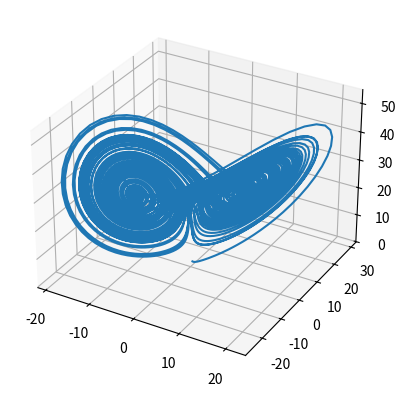

This chart was generated by the following Python code:
"""Výpočet a vykreslení Lorenzova podivného atraktoru."""

# MIT License
#
# Copyright (c) 2020 Pavel Tišnovský
#
# Permission is hereby granted, free of charge, to any person obtaining a copy
# of this software and associated documentation files (the "Software"), to deal
# in the Software without restriction, including without limitation the rights
# to use, copy, modify, merge, publish, distribute, sublicense, and/or sell
# copies of the Software, and to permit persons to whom the Software is
# furnished to do so, subject to the following conditions:
#
# The above copyright notice and this permission notice shall be included in
# all copies or substantial portions of the Software.
#
# THE SOFTWARE IS PROVIDED "AS IS", WITHOUT WARRANTY OF ANY KIND, EXPRESS OR
# IMPLIED, INCLUDING BUT NOT LIMITED TO THE WARRANTIES OF MERCHANTABILITY,
# FITNESS FOR A PARTICULAR PURPOSE AND NONINFRINGEMENT. IN NO EVENT SHALL THE
# AUTHORS OR COPYRIGHT HOLDERS BE LIABLE FOR ANY CLAIM, DAMAGES OR OTHER
# LIABILITY, WHETHER IN AN ACTION OF CONTRACT, TORT OR OTHERWISE, ARISING FROM,
# OUT OF OR IN CONNECTION WITH THE SOFTWARE OR THE USE OR OTHER DEALINGS IN THE
# SOFTWARE.

import matplotlib.pyplot as plt
import numpy as np


# funkce pro výpočet dalšího bodu Lorenzova atraktoru
def lorenz(x, y, z, s=10, r=28, b=2.667):
    """Výpočet dalšího bodu Lorenzova atraktoru."""
    x_dot = s * (y - x)
    y_dot = r * x - y - x * z
    z_dot = x * y - b * z
    return x_dot, y_dot, z_dot


# krok (změna času)
dt = 0.01

# celkový počet vypočtených bodů na Lorenzově atraktoru
n = 10000

# prozatím prázdné pole připravené pro výpočet
x = np.zeros((n,))
y = np.zeros((n,))
z = np.zeros((n,))

# počáteční hodnoty
x[0], y[0], z[0] = (0.0, 1.0, 1.05)

# vlastní výpočet atraktoru
for i in range(n - 1):
    x_dot, y_dot, z_dot = lorenz(x[i], y[i], z[i])
    x[i + 1] = x[i] + x_dot * dt
    y[i + 1] = y[i] + y_dot * dt
    z[i + 1] = z[i] + z_dot * dt

fig = plt.figure()
ax = fig.add_subplot(projection="3d")

# vykreslení grafu
ax.plot(x, y, z)

# zobrazení grafu
plt.show()
